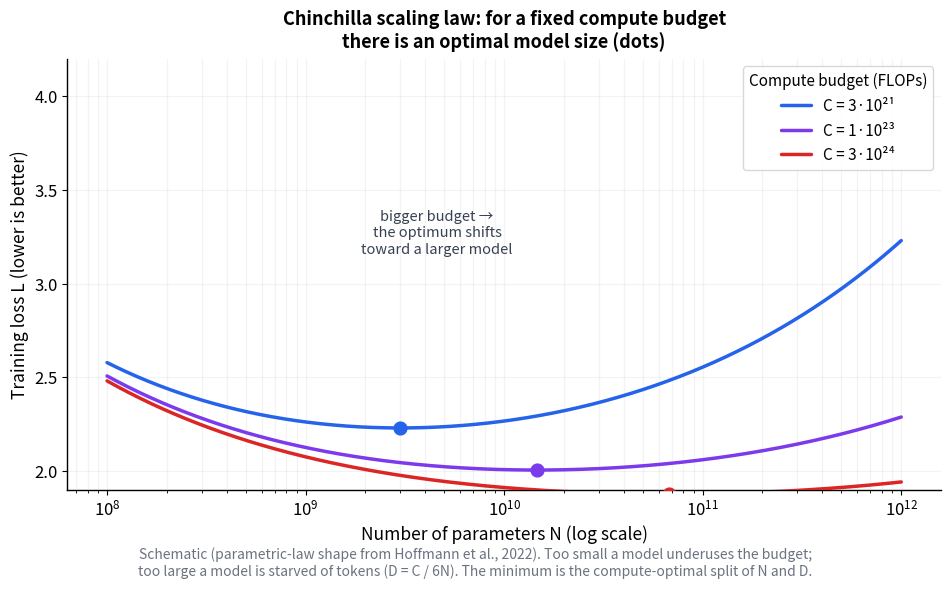

Source code (Python): (Note: this script raises an exception after producing the figure.)
"""IsoFLOP curves: Chinchilla scaling law -- optimal model size for a fixed
compute budget.  Schematic reproduction of the parametric loss law from
Hoffmann et al., 2022 ("Training Compute-Optimal Large Language Models").

Self-contained: matplotlib + numpy only, default DejaVu Sans font.
"""
import numpy as np
import matplotlib
matplotlib.use("Agg")
import matplotlib.pyplot as plt

# --- Chinchilla parametric loss law (Hoffmann et al., 2022) -----------------
E, A, B, ALPHA, BETA = 1.69, 406.4, 410.7, 0.34, 0.28


def loss(N, C):
    """Training loss for N parameters at compute budget C (FLOPs), D = C/6N."""
    D = C / (6.0 * N)
    return E + A / N**ALPHA + B / D**BETA


def n_optimal(C):
    """Analytic argmin of loss(N, C) over N."""
    coef = (ALPHA * A / (BETA * B)) ** (1.0 / (ALPHA + BETA))
    return coef * (C / 6.0) ** (BETA / (ALPHA + BETA))


BUDGETS = [
    (3e21, "#2563eb", "C = 3·10²¹"),   # C = 3*10^21
    (1e23, "#7c3aed", "C = 1·10²³"),   # C = 1*10^23
    (3e24, "#dc2626", "C = 3·10²⁴"),   # C = 3*10^24
]

N = np.logspace(8, 12, 800)

fig, ax = plt.subplots(figsize=(9.6, 6.2))
fig.subplots_adjust(left=0.075, right=0.985, top=0.845, bottom=0.150)

for C, color, label in BUDGETS:
    ax.plot(N, loss(N, C), color=color, lw=2.5, label=label,
            zorder=3, solid_capstyle="round")
    n_opt = n_optimal(C)
    ax.plot([n_opt], [loss(n_opt, C)], marker="o", color=color,
            ms=9.2, zorder=4)

ax.set_xscale("log")
ax.set_xlim(10**7.8, 10**12.2)
ax.set_ylim(1.9, 4.2)

ax.set_title(
    "Chinchilla scaling law: for a fixed compute budget\n"
    "there is an optimal model size (dots)",
    fontsize=13, fontweight="bold", pad=8,
)
ax.set_xlabel("Number of parameters N (log scale)", fontsize=12.5)
ax.set_ylabel("Training loss L (lower is better)", fontsize=12.5)

ax.grid(True, which="both", color="#b0b0b0", alpha=0.15, lw=0.9)
ax.spines["top"].set_visible(False)
ax.spines["right"].set_visible(False)
ax.spines["left"].set_linewidth(1.0)
ax.spines["bottom"].set_linewidth(1.0)
ax.tick_params(axis="both", which="major", labelsize=12)

ax.text(
    4.6e9, 3.27,
    "bigger budget →\nthe optimum shifts\ntoward a larger model",
    ha="center", va="center", fontsize=10.5, color="#374151",
    linespacing=1.2,
)

legend = ax.legend(
    title="Compute budget (FLOPs)", loc="upper right",
    fontsize=11, title_fontsize=11,
    framealpha=0.95, edgecolor="#d6d6d6",
)

fig.text(
    0.5, 0.006,
    "Schematic (parametric-law shape from Hoffmann et al., 2022). "
    "Too small a model underuses the budget;\n"
    "too large a model is starved of tokens (D = C / 6N). "
    "The minimum is the compute-optimal split of N and D.",
    ha="center", va="bottom", fontsize=10, color="#6b7280",
    linespacing=1.2,
)

fig.savefig(r'/Users/aleksandrdrobiazkin/IdeaProjects/ai-agent-architecture/book/images/fig_isoflop.png', dpi=150, bbox_inches='tight')
